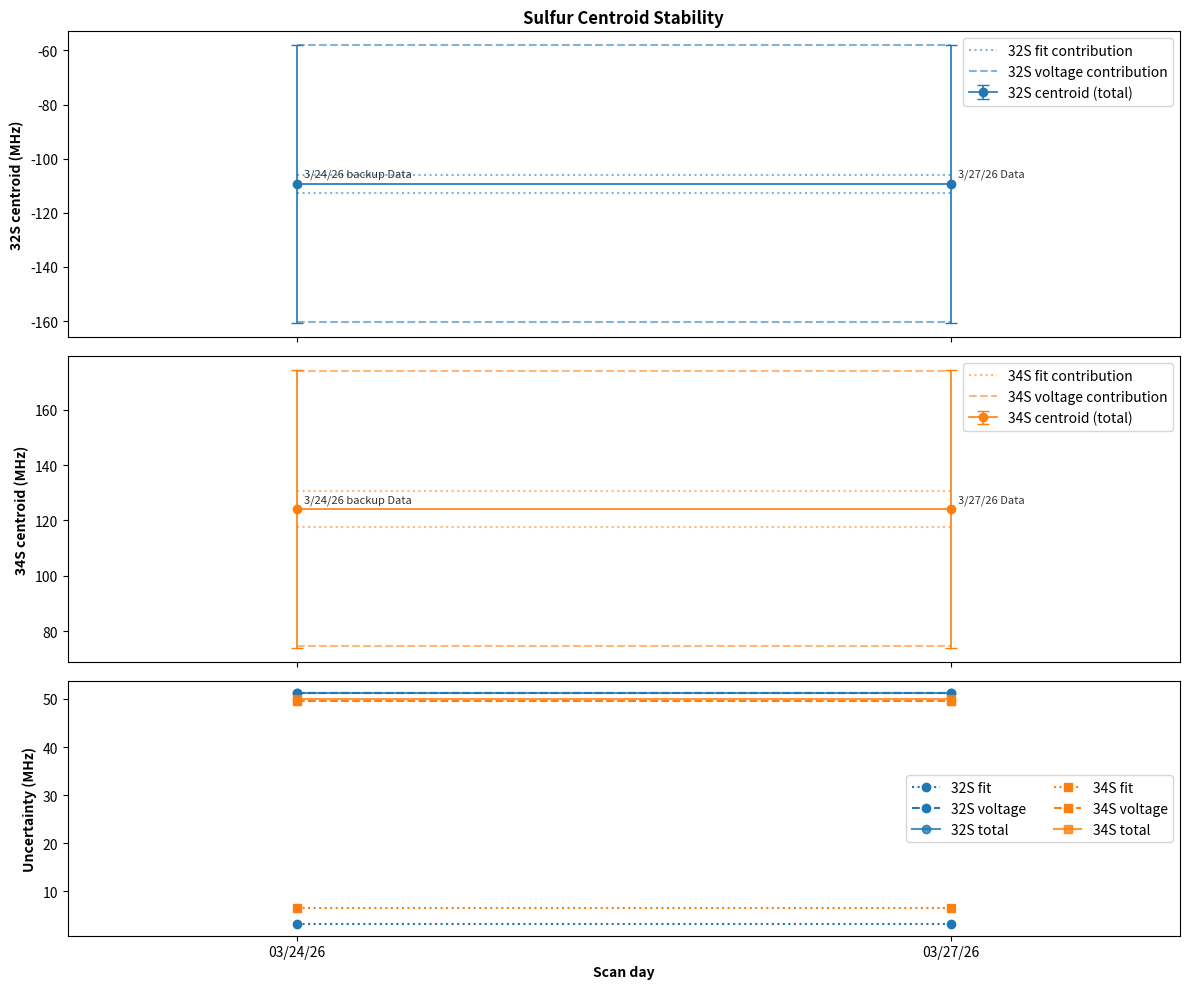

The matplotlib source for this figure:
from datetime import datetime
import re

import matplotlib.pyplot as plt
import numpy as np


GHZ_TO_MHZ = 1000.0


def _to_mhz(value_ghz):
    return float(value_ghz) * GHZ_TO_MHZ


def _parse_timestamp(value):
    if isinstance(value, datetime):
        return value
    return datetime.fromisoformat(str(value))


def _build_day_positions(timestamps):
    day_keys = [ts.date().isoformat() for ts in timestamps]
    unique_days = []
    for key in day_keys:
        if key not in unique_days:
            unique_days.append(key)

    x_positions = []
    tick_positions = []
    tick_labels = []

    for day_index, day_key in enumerate(unique_days):
        indices = [i for i, key in enumerate(day_keys) if key == day_key]
        count = len(indices)
        offsets = np.arange(count, dtype=float) - 0.5 * (count - 1)
        offsets *= 0.18

        for offset in offsets:
            x_positions.append(day_index + offset)

        tick_positions.append(day_index)
        tick_labels.append(datetime.fromisoformat(day_key).strftime("%m/%d/%y"))

    return np.array(x_positions, dtype=float), tick_positions, tick_labels


def parse_centroid_output_blocks(text):
    """
    Parse pasted centroid-output blocks into the format expected by plot_centroid_stability.

    Expected block structure resembles:
        #3/27/26 Data 14:30
        32S center: -0.109326 +/- 0.051235 GHz
          fit contribution: 0.003180 GHz
          voltage contribution: 0.051136 GHz
        34S center: 0.124142 +/- 0.050042 GHz
          fit contribution: 0.006557 GHz
          voltage contribution: 0.049611 GHz
    """
    if not text.strip():
        raise ValueError("text must not be empty.")

    header_re = re.compile(r"^\s*#?\s*(?P<label>.+?)\s*$")
    center_re = re.compile(r"^\s*(?P<iso>32S|34S)\s+center:\s+(?P<center>[-+0-9.]+)\s+\+/-\s+(?P<total>[-+0-9.]+)\s+GHz\s*$")
    fit_re = re.compile(r"^\s*fit contribution:\s+(?P<fit>[-+0-9.]+)\s+GHz\s*$")
    voltage_re = re.compile(r"^\s*voltage contribution:\s+(?P<voltage>[-+0-9.]+)\s+GHz\s*$")
    timestamp_in_label_re = re.compile(
        r"(?P<month>\d{1,2})/(?P<day>\d{1,2})/(?P<year>\d{2,4})(?:\s+(?P<hour>\d{1,2}):(?P<minute>\d{2}))?"
    )

    entries = []
    current = None
    pending_iso = None

    for raw_line in text.splitlines():
        line = raw_line.strip()
        if not line:
            if current and "center_32_GHz" in current and "center_34_GHz" in current:
                entries.append(current)
                current = None
                pending_iso = None
            continue

        center_match = center_re.match(line)
        if center_match:
            if current is None:
                current = {}

            iso = center_match.group("iso")
            current[f"center_{iso[:2]}_GHz"] = float(center_match.group("center"))
            current[f"center_{iso[:2]}_total_unc_GHz"] = float(center_match.group("total"))
            pending_iso = iso[:2]
            continue

        fit_match = fit_re.match(line)
        if fit_match and current is not None and pending_iso is not None:
            current[f"center_{pending_iso}_fit_unc_GHz"] = float(fit_match.group("fit"))
            continue

        voltage_match = voltage_re.match(line)
        if voltage_match and current is not None and pending_iso is not None:
            current[f"center_{pending_iso}_voltage_unc_GHz"] = float(voltage_match.group("voltage"))
            continue

        header_match = header_re.match(line)
        if header_match:
            if current and "center_32_GHz" in current and "center_34_GHz" in current:
                entries.append(current)
            current = {"label": header_match.group("label")}
            pending_iso = None

            ts_match = timestamp_in_label_re.search(header_match.group("label"))
            if ts_match:
                year = int(ts_match.group("year"))
                if year < 100:
                    year += 2000
                hour = int(ts_match.group("hour") or 12)
                minute = int(ts_match.group("minute") or 0)
                current["timestamp"] = datetime(
                    year,
                    int(ts_match.group("month")),
                    int(ts_match.group("day")),
                    hour,
                    minute,
                )
            continue

    if current and "center_32_GHz" in current and "center_34_GHz" in current:
        entries.append(current)

    if not entries:
        raise ValueError("No centroid result blocks were parsed from the provided text.")

    for item in entries:
        if "timestamp" not in item:
            raise ValueError(f"Could not infer a timestamp from label: {item.get('label', '<missing>')}")

    return entries


def plot_centroid_stability(results, title="Sulfur Centroid Stability"):
    """
    Plot 32S/34S centroid positions by day in MHz with uncertainty breakdowns.

    Parameters
    ----------
    results : list of dict
        Each dict should contain:
        - timestamp
        - label (optional, for annotations)
        - center_32_GHz
        - center_32_fit_unc_GHz
        - center_32_voltage_unc_GHz
        - center_34_GHz
        - center_34_fit_unc_GHz
        - center_34_voltage_unc_GHz
        Optional:
        - center_32_total_unc_GHz
        - center_34_total_unc_GHz

    Returns
    -------
    fig, axes
        Matplotlib figure and axes.
    """
    if not results:
        raise ValueError("results must contain at least one entry.")

    entries = sorted(results, key=lambda item: _parse_timestamp(item["timestamp"]))
    times = [_parse_timestamp(item["timestamp"]) for item in entries]
    x_positions, tick_positions, tick_labels = _build_day_positions(times)

    center_32 = np.array([_to_mhz(item["center_32_GHz"]) for item in entries], dtype=float)
    center_34 = np.array([_to_mhz(item["center_34_GHz"]) for item in entries], dtype=float)

    fit_32 = np.array([_to_mhz(item["center_32_fit_unc_GHz"]) for item in entries], dtype=float)
    fit_34 = np.array([_to_mhz(item["center_34_fit_unc_GHz"]) for item in entries], dtype=float)

    voltage_32 = np.array([_to_mhz(item["center_32_voltage_unc_GHz"]) for item in entries], dtype=float)
    voltage_34 = np.array([_to_mhz(item["center_34_voltage_unc_GHz"]) for item in entries], dtype=float)

    total_32 = np.array(
        [
            _to_mhz(item.get("center_32_total_unc_GHz", np.hypot(item["center_32_fit_unc_GHz"], item["center_32_voltage_unc_GHz"])))
            for item in entries
        ],
        dtype=float,
    )
    total_34 = np.array(
        [
            _to_mhz(item.get("center_34_total_unc_GHz", np.hypot(item["center_34_fit_unc_GHz"], item["center_34_voltage_unc_GHz"])))
            for item in entries
        ],
        dtype=float,
    )

    labels = [item.get("label", _parse_timestamp(item["timestamp"]).strftime("%Y-%m-%d %H:%M")) for item in entries]

    fig, axes = plt.subplots(
        3,
        1,
        figsize=(12, 10),
        sharex=True,
        gridspec_kw={"height_ratios": [1.2, 1.2, 1.0]},
    )

    centroid_style = {
        "elinewidth": 1.2,
        "capsize": 4,
        "markersize": 6,
        "linewidth": 1.2,
    }

    axes[0].errorbar(x_positions, center_32, yerr=total_32, fmt="o-", color="C0", label="32S centroid (total)", **centroid_style)
    axes[0].plot(x_positions, center_32 + fit_32, linestyle=":", color="C0", alpha=0.55, label="32S fit contribution")
    axes[0].plot(x_positions, center_32 - fit_32, linestyle=":", color="C0", alpha=0.55)
    axes[0].plot(x_positions, center_32 + voltage_32, linestyle="--", color="C0", alpha=0.55, label="32S voltage contribution")
    axes[0].plot(x_positions, center_32 - voltage_32, linestyle="--", color="C0", alpha=0.55)
    axes[0].set_ylabel("32S centroid (MHz)", fontweight="bold")
    axes[0].set_title(title, fontweight="bold")
    axes[0].legend(loc="best")

    axes[1].errorbar(x_positions, center_34, yerr=total_34, fmt="o-", color="C1", label="34S centroid (total)", **centroid_style)
    axes[1].plot(x_positions, center_34 + fit_34, linestyle=":", color="C1", alpha=0.55, label="34S fit contribution")
    axes[1].plot(x_positions, center_34 - fit_34, linestyle=":", color="C1", alpha=0.55)
    axes[1].plot(x_positions, center_34 + voltage_34, linestyle="--", color="C1", alpha=0.55, label="34S voltage contribution")
    axes[1].plot(x_positions, center_34 - voltage_34, linestyle="--", color="C1", alpha=0.55)
    axes[1].set_ylabel("34S centroid (MHz)", fontweight="bold")
    axes[1].legend(loc="best")

    axes[2].plot(x_positions, fit_32, "o:", color="C0", label="32S fit")
    axes[2].plot(x_positions, voltage_32, "o--", color="C0", label="32S voltage")
    axes[2].plot(x_positions, total_32, "o-", color="C0", alpha=0.8, label="32S total")
    axes[2].plot(x_positions, fit_34, "s:", color="C1", label="34S fit")
    axes[2].plot(x_positions, voltage_34, "s--", color="C1", label="34S voltage")
    axes[2].plot(x_positions, total_34, "s-", color="C1", alpha=0.8, label="34S total")
    axes[2].set_ylabel("Uncertainty (MHz)", fontweight="bold")
    axes[2].set_xlabel("Scan day", fontweight="bold")
    axes[2].legend(loc="best", ncol=2)

    for ax, centers in zip(axes[:2], [center_32, center_34]):
        for x, y, text in zip(x_positions, centers, labels):
            ax.annotate(text, (x, y), textcoords="offset points", xytext=(5, 5), fontsize=8, alpha=0.8)

    axes[2].set_xticks(tick_positions)
    axes[2].set_xticklabels(tick_labels)
    for ax in axes:
        ax.set_xlim(min(x_positions) - 0.35, max(x_positions) + 0.35)

    fig.tight_layout()
    return fig, axes


if __name__ == "__main__":
    example_text = """
    #3/24/26 backup Data
    32S center: -0.109326 +/- 0.051235 GHz
      fit contribution: 0.003180 GHz
      voltage contribution: 0.051136 GHz
    34S center: 0.124142 +/- 0.050042 GHz
      fit contribution: 0.006557 GHz
      voltage contribution: 0.049611 GHz

    #3/27/26 Data
    32S center: -0.109326 +/- 0.051235 GHz
      fit contribution: 0.003180 GHz
      voltage contribution: 0.051136 GHz
    34S center: 0.124142 +/- 0.050042 GHz
      fit contribution: 0.006557 GHz
      voltage contribution: 0.049611 GHz
    """

    plot_centroid_stability(parse_centroid_output_blocks(example_text))
    plt.show()
